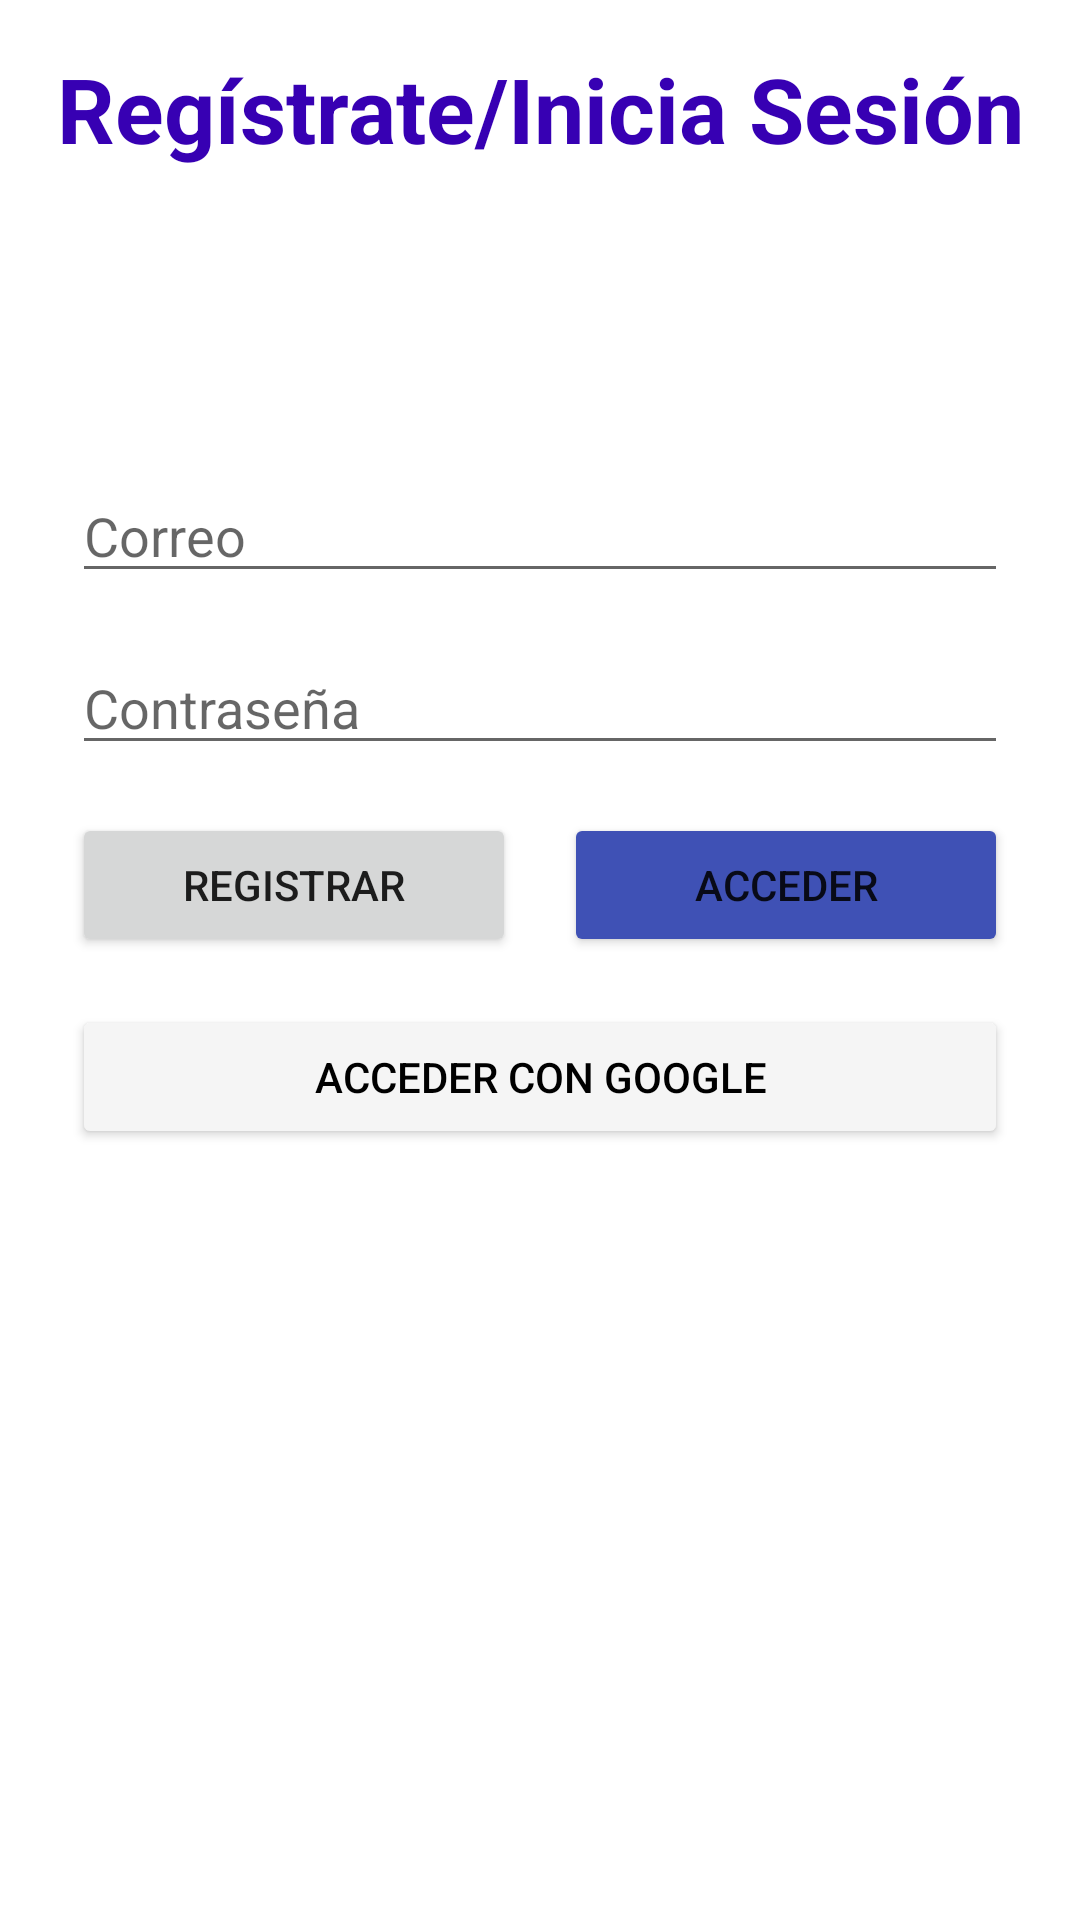

This screen was rendered from an Android layout file. Write that file and the resources it references.
<!-- AndroidManifest.xml: application theme Theme.PruebaTecnica -->
<!-- res/layout/activity_auth.xml -->
<?xml version="1.0" encoding="utf-8"?>
<androidx.constraintlayout.widget.ConstraintLayout xmlns:android="http://schemas.android.com/apk/res/android"
    xmlns:app="http://schemas.android.com/apk/res-auto"
    xmlns:tools="http://schemas.android.com/tools"
    android:id="@+id/authLayout"
    android:layout_width="match_parent"
    android:layout_height="match_parent"
    tools:context=".AuthActivity">

    <TextView
        android:id="@+id/textViewTitle"
        android:layout_width="wrap_content"
        android:layout_height="wrap_content"
        android:layout_marginStart="16dp"
        android:layout_marginTop="16dp"
        android:layout_marginEnd="16dp"
        android:text="Regístrate/Inicia Sesión"
        android:textSize="30sp"
        android:textStyle="bold"
        android:textColor="@color/purple_700"
        app:layout_constraintEnd_toEndOf="parent"
        app:layout_constraintStart_toStartOf="parent"
        app:layout_constraintTop_toTopOf="parent" />

    <EditText
        android:id="@+id/editTextEmail"
        android:layout_width="0dp"
        android:layout_height="wrap_content"
        android:layout_marginStart="24dp"
        android:layout_marginTop="100dp"
        android:layout_marginEnd="24dp"
        android:ems="10"
        android:hint="Correo"
        android:inputType="textEmailAddress"
        app:layout_constraintEnd_toEndOf="parent"
        app:layout_constraintStart_toStartOf="parent"
        app:layout_constraintTop_toBottomOf="@+id/textViewTitle" />

    <EditText
        android:id="@+id/editTextPassword"
        android:layout_width="0dp"
        android:layout_height="wrap_content"
        android:layout_marginTop="16dp"
        android:ems="10"
        android:hint="Contraseña"
        android:inputType="textPassword"
        app:layout_constraintEnd_toEndOf="@+id/editTextEmail"
        app:layout_constraintStart_toStartOf="@+id/editTextEmail"
        app:layout_constraintTop_toBottomOf="@+id/editTextEmail" />

    <androidx.constraintlayout.widget.Guideline
        android:id="@+id/guideline2"
        android:layout_width="wrap_content"
        android:layout_height="wrap_content"
        android:orientation="vertical"
        app:layout_constraintGuide_percent="0.5" />

    <Button
        android:id="@+id/buttonAcceder"
        android:layout_width="0dp"
        android:layout_height="wrap_content"
        android:layout_marginStart="8dp"
        android:layout_marginTop="16dp"
        android:layout_marginEnd="24dp"
        android:text="Acceder"
        app:backgroundTint="#3F51B5"
        app:cornerRadius="10sp"
        app:layout_constraintEnd_toEndOf="parent"
        app:layout_constraintStart_toStartOf="@+id/guideline2"
        app:layout_constraintTop_toBottomOf="@+id/editTextPassword" />

    <Button
        android:id="@+id/buttonRegistro"
        android:layout_width="0dp"
        android:layout_height="wrap_content"
        android:layout_marginStart="24dp"
        android:layout_marginEnd="8dp"
        android:text="Registrar"
        app:cornerRadius="10sp"
        app:layout_constraintEnd_toStartOf="@+id/guideline2"
        app:layout_constraintStart_toStartOf="parent"
        app:layout_constraintTop_toTopOf="@+id/buttonAcceder" />

    <Button
        android:id="@+id/buttonLoginGoogle"
        android:layout_width="0dp"
        android:layout_height="wrap_content"
        android:layout_marginTop="16dp"
        android:text="Acceder con Google"
        android:textColor="@android:color/black"
        app:backgroundTint="#F5F5F5"
        app:cornerRadius="10sp"
        app:icon="@drawable/googleg_standard_color_18"
        app:iconGravity="end"
        app:iconTint="#0B0A0A"
        app:layout_constraintEnd_toEndOf="@+id/buttonAcceder"
        app:layout_constraintStart_toStartOf="@+id/buttonRegistro"
        app:layout_constraintTop_toBottomOf="@+id/buttonAcceder" />

</androidx.constraintlayout.widget.ConstraintLayout>
<!-- resources referenced by this layout -->
<resources>
  <style name="Theme.PruebaTecnica" parent="Theme.MaterialComponents.DayNight.NoActionBar">
          
          <item name="colorPrimary">@color/purple_500</item>
          <item name="colorPrimaryVariant">@color/purple_700</item>
          <item name="colorOnPrimary">@color/white</item>
          
          <item name="colorSecondary">@color/teal_200</item>
          <item name="colorSecondaryVariant">@color/teal_700</item>
          <item name="colorOnSecondary">@color/black</item>
          
          <item name="android:statusBarColor" tools:targetApi="l">?attr/colorPrimaryVariant</item>
          
      </style>
  <!-- not gathered from this repository: default colours our renderer supplied (Android Studio template values) -->
  <color name="purple_500">#FF6200EE</color>
  <color name="purple_700">#FF3700B3</color>
  <color name="teal_200">#FF03DAC5</color>
  <color name="teal_700">#FF018786</color>
  <color name="black">#FF000000</color>
  <color name="white">#FFFFFFFF</color>
</resources>
